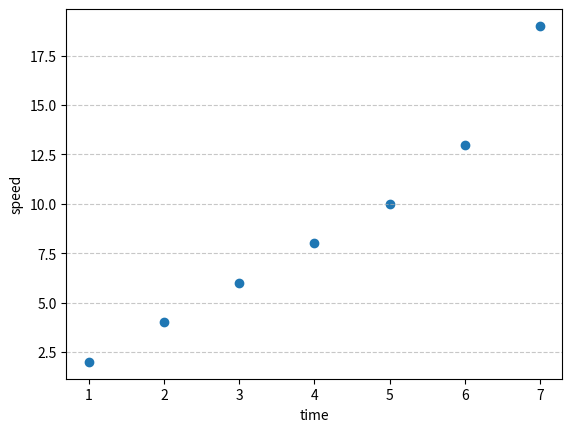

Write the Python code that produced this figure.
import matplotlib.pyplot as plt

time = [1, 2, 3, 4, 5,6,7]
speed = [2, 4, 6, 8, 10,13,19]

plt.scatter(time, speed)

plt.xlabel('time')
plt.ylabel('speed')
plt.grid(axis='y', linestyle='--', alpha=0.7)
plt.show()
